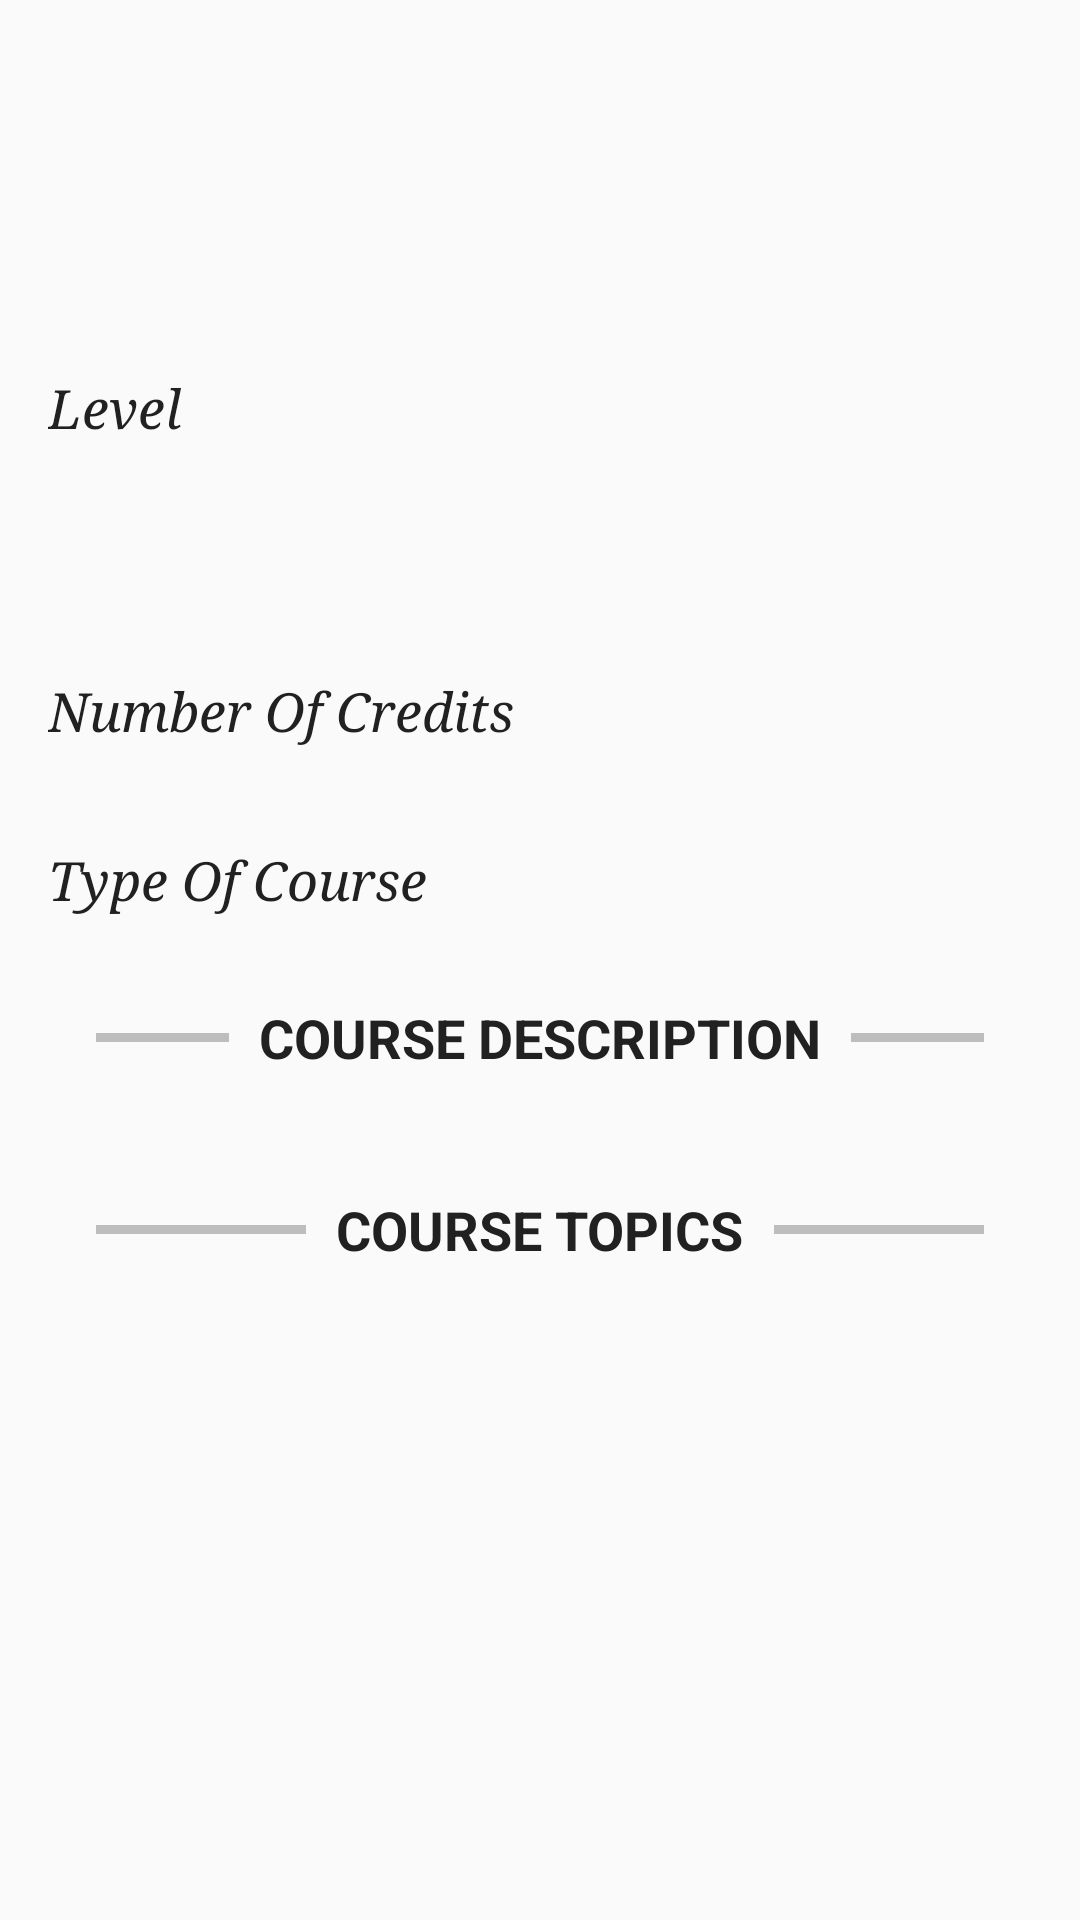

The Android layout XML behind this screen, and the referenced resources:
<!-- AndroidManifest.xml: application theme AppTheme -->
<!-- res/layout/comp_fragment.xml -->
<?xml version="1.0" encoding="utf-8"?>
<android.support.design.widget.CoordinatorLayout
    xmlns:android="http://schemas.android.com/apk/res/android"
    xmlns:app="http://schemas.android.com/apk/res-auto"
    xmlns:tools="http://schemas.android.com/tools"
    android:id="@+id/article_detail_content"
    android:layout_width="match_parent"
    android:layout_height="match_parent"
    android:fitsSystemWindows="true">


    <android.support.v4.widget.NestedScrollView
        android:layout_width="match_parent"
        android:layout_height="match_parent"
        app:layout_behavior="@string/appbar_scrolling_view_behavior">

        <LinearLayout
            android:layout_width="match_parent"
            android:layout_height="match_parent"
            android:focusableInTouchMode="true"
            android:orientation="vertical"
            android:paddingLeft="@dimen/md_keylines"
            android:paddingRight="@dimen/md_keylines"
            android:paddingTop="@dimen/md_keylines"
            android:weightSum="1">

            <TextView
                android:id="@+id/courseCode"
                android:layout_width="match_parent"
                android:layout_height="wrap_content"
                android:layout_marginBottom="4dp"
                android:layout_marginTop="8dp"
                android:fontFamily="serif"
                android:textColor="@color/colorPrimaryText"
                android:textSize="30sp"
                android:textStyle="bold"
                tools:text="@string/course_name"/>

            <TextView
                android:id="@+id/CourseName"
                android:layout_width="match_parent"
                android:layout_height="wrap_content"
                android:layout_marginBottom="8dp"
                android:layout_marginTop="8dp"
                android:fontFamily="serif"
                android:textColor="@color/colorPrimaryText"
                android:textSize="24sp"
                tools:text="Design And Analysis Of Algorithms"/>

            <TextView
                android:id="@+id/level"
                android:layout_width="match_parent"
                android:layout_height="wrap_content"
                android:layout_marginBottom="2dp"
                android:layout_marginTop="8dp"
                android:fontFamily="serif"
                android:text="Level"
                android:textColor="@color/colorPrimaryText"
                android:textSize="18sp"
                android:textStyle="italic"/>

            <TextView
                android:id="@+id/actualLevelNumber"
                android:layout_width="match_parent"
                android:layout_height="wrap_content"
                android:fontFamily="serif"
                android:textAllCaps="true"
                android:textColor="@color/colorPrimaryText"
                android:textSize="14sp"
                android:textStyle="bold"
                tools:text="400"/>

            <TextView
                android:id="@+id/semesterOffered"
                android:layout_width="match_parent"
                android:layout_height="wrap_content"
                android:layout_marginBottom="8dp"
                android:layout_marginTop="16dp"
                android:textColor="@color/colorPrimaryText"
                android:textSize="18sp"
                tools:text="Semester Offered: 2"/>

            <TextView
                android:id="@+id/CreditsView"
                android:layout_width="match_parent"
                android:layout_height="wrap_content"
                android:layout_gravity="start"
                android:layout_marginBottom="2dp"
                android:layout_marginTop="8dp"
                android:fontFamily="serif"
                android:text="Number Of Credits"
                android:textAlignment="textStart"
                android:textColor="@color/colorPrimaryText"
                android:textSize="18sp"
                android:textStyle="italic"/>

            <TextView
                android:id="@+id/coursecredits"
                android:layout_width="match_parent"
                android:layout_height="wrap_content"
                android:layout_marginBottom="4dp"
                android:fontFamily="serif"
                android:textColor="@color/colorPrimaryText"
                android:textSize="14sp"
                tools:text="4000"/>

            <TextView
                android:id="@+id/typeview"
                android:layout_width="match_parent"
                android:layout_height="wrap_content"
                android:layout_gravity="start"
                android:layout_marginBottom="2dp"
                android:layout_marginTop="8dp"
                android:fontFamily="serif"
                android:text="Type Of Course"
                android:textAlignment="textStart"
                android:textColor="@color/colorPrimaryText"
                android:textSize="18sp"
                android:textStyle="italic"/>

            <TextView
                android:id="@+id/coursetype"
                android:layout_width="match_parent"
                android:layout_height="wrap_content"
                android:layout_marginBottom="8dp"
                android:fontFamily="serif"
                android:textColor="@color/colorPrimaryText"
                android:textSize="14sp"
                tools:text="Apple"/>

            <include layout="@layout/coursedesc_divider"/>

            <TextView
                android:id="@+id/courseDesc"
                android:layout_width="match_parent"
                android:layout_height="wrap_content"
                android:layout_marginBottom="8dp"
                android:layout_marginTop="8dp"
                android:fontFamily="serif"
                android:textColor="@color/colorPrimaryText"
                android:textSize="18sp"
                tools:text="At a time when computers are playing an ever-increasing role in our daily lives, there is a never-ending search for better algorithms to solve problems. ‘Better’ can mean faster, use less storage, use storage more efficiently or solve a more general class of problems.\n\nThis course covers some fundamental algorithm-design techniques which can be used to formulate the solutions to a wide variety of problems. It also covers techniques for analyzing algorithms to determine their space/time requirements so that judicious choices can be made in solving any given problem."/>

            <include layout="@layout/topics_divider"/>

            <android.support.v7.widget.RecyclerView
                android:id="@+id/topicsrecyclerview"
                android:layout_width="match_parent"
                android:layout_height="wrap_content"/>

        </LinearLayout>

    </android.support.v4.widget.NestedScrollView>
</android.support.design.widget.CoordinatorLayout>
<!-- res/layout/coursedesc_divider.xml (included above) -->
<?xml version="1.0" encoding="utf-8"?>
<RelativeLayout
    xmlns:android="http://schemas.android.com/apk/res/android"
    android:layout_width="match_parent"
    android:layout_height="wrap_content"
    android:layout_centerVertical="true"
    android:orientation="horizontal">

    <TextView
        android:id="@+id/courseDivider"
        android:layout_width="wrap_content"
        android:layout_height="wrap_content"
        android:layout_centerInParent="true"
        android:layout_marginLeft="10dp"
        android:layout_marginRight="10dp"
        android:text="Course Description"
        android:textAllCaps="true"
        android:textColor="@color/colorPrimaryText"
        android:textSize="18sp"
        android:textStyle="bold"/>

    <View
        android:layout_width="match_parent"
        android:layout_height="3dp"
        android:layout_centerVertical="true"
        android:layout_marginLeft="16dp"
        android:layout_marginStart="16dp"
        android:layout_toLeftOf="@id/courseDivider"
        android:layout_toStartOf="@id/courseDivider"
        android:background="@color/colorDivider"
        />

    <View
        android:layout_width="match_parent"
        android:layout_height="3dp"
        android:layout_centerVertical="true"
        android:layout_marginEnd="16dp"
        android:layout_marginRight="16dp"
        android:layout_toEndOf="@id/courseDivider"
        android:layout_toRightOf="@id/courseDivider"
        android:background="@color/colorDivider"
        />
</RelativeLayout>
<!-- res/layout/topics_divider.xml (included above) -->
<?xml version="1.0" encoding="utf-8"?>
<RelativeLayout
    xmlns:android="http://schemas.android.com/apk/res/android"
    android:layout_width="match_parent"
    android:layout_height="wrap_content"
    android:layout_centerVertical="true"
    android:orientation="horizontal">

    <TextView
        android:id="@+id/articlePhotosDivider"
        android:layout_width="wrap_content"
        android:layout_height="wrap_content"
        android:layout_centerInParent="true"
        android:layout_marginLeft="10dp"
        android:layout_marginRight="10dp"
        android:text="Course Topics"
        android:textAllCaps="true"
        android:textColor="@color/colorPrimaryText"
        android:textSize="18sp"
        android:textStyle="bold"/>

    <View
        android:layout_width="match_parent"
        android:layout_height="3dp"
        android:layout_centerVertical="true"
        android:layout_marginLeft="16dp"
        android:layout_marginStart="16dp"
        android:layout_toLeftOf="@id/articlePhotosDivider"
        android:layout_toStartOf="@id/articlePhotosDivider"
        android:background="@color/colorDivider"
        />

    <View
        android:layout_width="match_parent"
        android:layout_height="3dp"
        android:layout_centerVertical="true"
        android:layout_marginEnd="16dp"
        android:layout_marginRight="16dp"
        android:layout_toEndOf="@id/articlePhotosDivider"
        android:layout_toRightOf="@id/articlePhotosDivider"
        android:background="@color/colorDivider"
        />
</RelativeLayout>
<!-- resources referenced by this layout -->
<resources>
  <color name="colorDivider">#BDBDBD</color>
  <color name="colorPrimaryText">#212121</color>
  <dimen name="md_keylines">16dp</dimen>
  <string name="course_name">Course Name</string>
  <style name="AppTheme" parent="Theme.AppCompat.Light.DarkActionBar">
          
          <item name="colorPrimary">@color/colorPrimary</item>
          <item name="colorPrimaryDark">@color/colorPrimaryDark</item>
          <item name="colorAccent">@color/colorAccent</item>
      </style>
  <color name="colorPrimary">#4caf50</color>
  <color name="colorPrimaryDark">#388e3c</color>
  <color name="colorAccent">#9E9E9E</color>
</resources>
